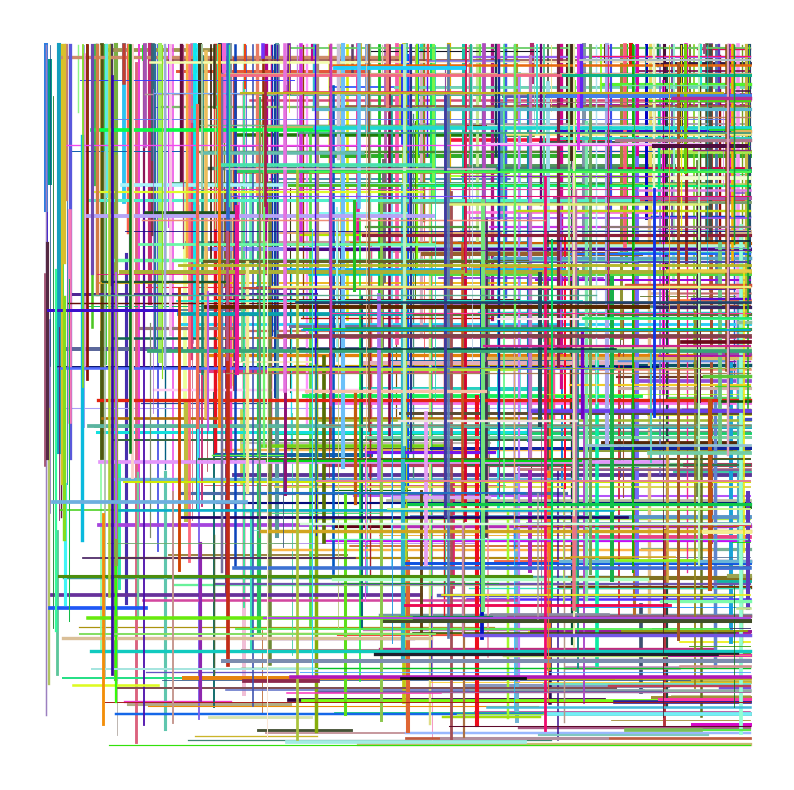

The matplotlib source for this figure:
"""
Vertical or horizontal lines.
Run as: python vertical_or_horizontal_lines.py num_lines
Provide an integer instead of num_lines to draw that many lines.
"""

import matplotlib.pyplot as plt
import random
import sys

width, height = 10, 10

def draw_random_lines(num_lines=100):
    fig, ax = plt.subplots(figsize=(width, height))
    ax.axis('off')

    for _ in range(num_lines):
        is_vertical = random.choice([True, False])
        start = random.uniform(0, 1), random.uniform(0, 1)
        length = random.uniform(0.1, 1)

        if is_vertical:
            x = start[0]
            y_start = start[1]
            y_end = y_start + length if y_start + length <= 1 else 1
            ax.plot([x, x], [y_start, y_end], color=random_color(), linewidth=random.uniform(0.5, 3))
        else:
            y = start[1]
            x_start = start[0]
            x_end = x_start + length if x_start + length <= 1 else 1
            ax.plot([x_start, x_end], [y, y], color=random_color(), linewidth=random.uniform(0.5, 3))

    plt.show()

def random_color():
    return (random.random(), random.random(), random.random())

def main():
    if len(sys.argv) > 1:
        try:
            num_lines = int(sys.argv[1])
        except ValueError:
            print("Please provide an integer for the number of lines.")
            sys.exit(1)
    else:
        num_lines = 1000

    draw_random_lines(num_lines)

if __name__ == '__main__':
    main()
